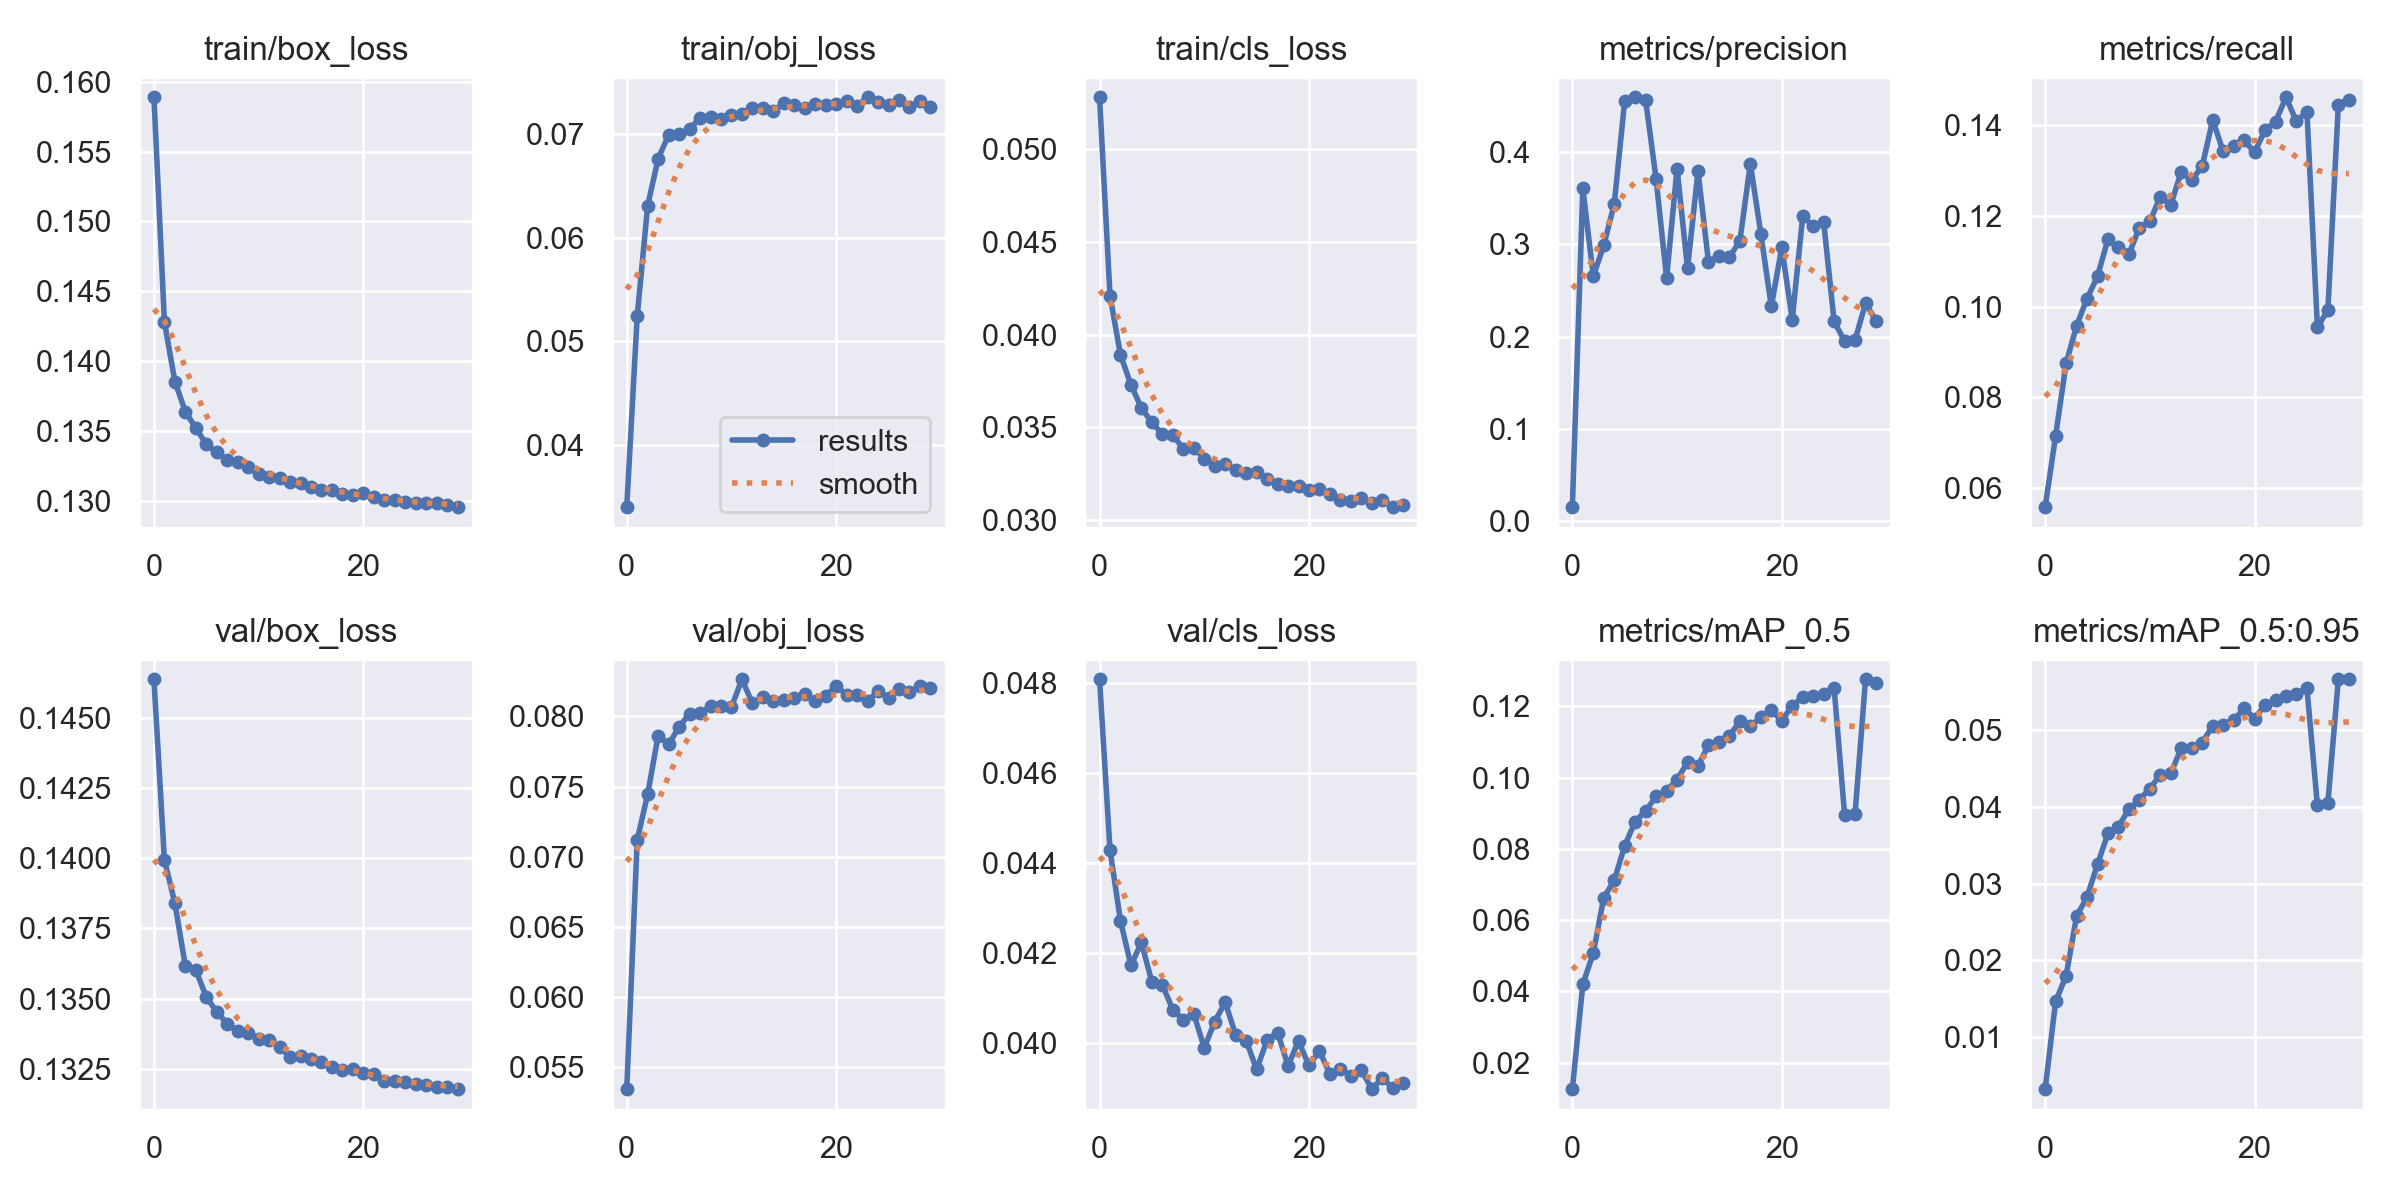

Values plotted in this chart, from the file beside it:
epoch, train/box_loss, train/obj_loss, train/cls_loss, metrics/precision, metrics/recall, metrics/mAP_0.5, metrics/mAP_0.5:0.95, val/box_loss, val/obj_loss, val/cls_loss, x/lr0, x/lr1, x/lr2
0, 0.1589, 0.03403, 0.05281, 0.01549, 0.05584, 0.01257, 0.003267, 0.1464, 0.05345, 0.04808, 0.07007, 0.003325, 0.003325
1, 0.1428, 0.05245, 0.0421, 0.3605, 0.07154, 0.04197, 0.01468, 0.1399, 0.0712, 0.04429, 0.03985, 0.006439, 0.006439
2, 0.1385, 0.0631, 0.03891, 0.2652, 0.08752, 0.05078, 0.01799, 0.1384, 0.07447, 0.04272, 0.009415, 0.009332, 0.009332
3, 0.1364, 0.06762, 0.03731, 0.2987, 0.09578, 0.0663, 0.02575, 0.1362, 0.07863, 0.04173, 0.00901, 0.00901, 0.00901
4, 0.1352, 0.0699, 0.03604, 0.3433, 0.1018, 0.07116, 0.02825, 0.136, 0.07801, 0.04224, 0.00901, 0.00901, 0.00901
5, 0.1341, 0.06996, 0.03528, 0.4552, 0.1067, 0.08088, 0.03252, 0.1351, 0.07925, 0.04136, 0.00868, 0.00868, 0.00868
6, 0.1335, 0.07047, 0.03463, 0.4588, 0.1149, 0.08763, 0.03655, 0.1345, 0.08019, 0.04129, 0.00835, 0.00835, 0.00835
7, 0.1329, 0.07155, 0.03457, 0.4557, 0.1131, 0.0907, 0.03741, 0.1341, 0.08024, 0.04075, 0.00802, 0.00802, 0.00802
8, 0.1328, 0.07161, 0.03387, 0.3702, 0.1115, 0.09473, 0.03972, 0.1339, 0.08071, 0.04052, 0.00769, 0.00769, 0.00769
9, 0.1324, 0.07147, 0.03392, 0.2633, 0.1174, 0.09631, 0.04091, 0.1338, 0.08077, 0.04065, 0.00736, 0.00736, 0.00736
10, 0.1319, 0.07183, 0.03331, 0.3817, 0.1188, 0.09943, 0.04237, 0.1336, 0.08067, 0.0399, 0.00703, 0.00703, 0.00703
11, 0.1317, 0.07192, 0.03294, 0.2737, 0.1242, 0.1043, 0.04416, 0.1335, 0.08264, 0.04048, 0.0067, 0.0067, 0.0067
12, 0.1316, 0.0725, 0.03304, 0.3787, 0.1224, 0.1032, 0.04437, 0.1333, 0.08093, 0.04091, 0.00637, 0.00637, 0.00637
13, 0.1314, 0.07246, 0.0327, 0.2806, 0.1298, 0.1092, 0.0476, 0.1329, 0.08139, 0.04019, 0.00604, 0.00604, 0.00604
14, 0.1313, 0.07222, 0.03256, 0.2872, 0.1279, 0.11, 0.04764, 0.1329, 0.08109, 0.04006, 0.00571, 0.00571, 0.00571
15, 0.131, 0.07298, 0.0326, 0.2859, 0.1309, 0.1118, 0.04836, 0.1329, 0.08113, 0.03942, 0.00538, 0.00538, 0.00538
16, 0.1308, 0.07281, 0.03222, 0.3036, 0.1411, 0.1158, 0.05052, 0.1327, 0.08133, 0.04007, 0.00505, 0.00505, 0.00505
17, 0.1308, 0.0725, 0.03196, 0.387, 0.1342, 0.1145, 0.05067, 0.1326, 0.08161, 0.04024, 0.00472, 0.00472, 0.00472
18, 0.1305, 0.07288, 0.03182, 0.3114, 0.1355, 0.1169, 0.05123, 0.1324, 0.08112, 0.0395, 0.00439, 0.00439, 0.00439
19, 0.1304, 0.07282, 0.03184, 0.2326, 0.1366, 0.1189, 0.05282, 0.1325, 0.08143, 0.04005, 0.00406, 0.00406, 0.00406
20, 0.1305, 0.0729, 0.03164, 0.2965, 0.134, 0.116, 0.05148, 0.1323, 0.08218, 0.03951, 0.00373, 0.00373, 0.00373
21, 0.1303, 0.07314, 0.0317, 0.2183, 0.1389, 0.1202, 0.05322, 0.1323, 0.08151, 0.03983, 0.0034, 0.0034, 0.0034
22, 0.1301, 0.07273, 0.03144, 0.3303, 0.1408, 0.1226, 0.05391, 0.1321, 0.08155, 0.03932, 0.00307, 0.00307, 0.00307
23, 0.13, 0.07353, 0.03108, 0.3195, 0.1461, 0.1229, 0.05442, 0.1321, 0.08108, 0.03944, 0.00274, 0.00274, 0.00274
24, 0.1299, 0.0731, 0.03103, 0.3239, 0.1408, 0.1235, 0.05472, 0.132, 0.0818, 0.03927, 0.00241, 0.00241, 0.00241
25, 0.1299, 0.07283, 0.03118, 0.2164, 0.143, 0.1251, 0.05545, 0.132, 0.08129, 0.03941, 0.00208, 0.00208, 0.00208
26, 0.1298, 0.0733, 0.03094, 0.195, 0.0955, 0.08957, 0.04018, 0.1319, 0.08194, 0.03898, 0.00175, 0.00175, 0.00175
27, 0.1298, 0.07258, 0.03108, 0.1965, 0.09923, 0.08992, 0.04054, 0.1318, 0.08172, 0.03923, 0.00142, 0.00142, 0.00142
28, 0.1297, 0.07319, 0.0307, 0.2359, 0.1445, 0.1276, 0.05656, 0.1318, 0.08215, 0.03901, 0.00109, 0.00109, 0.00109
29, 0.1296, 0.07262, 0.03084, 0.2172, 0.1456, 0.1267, 0.05658, 0.1318, 0.08203, 0.03912, 0.00076, 0.00076, 0.00076
